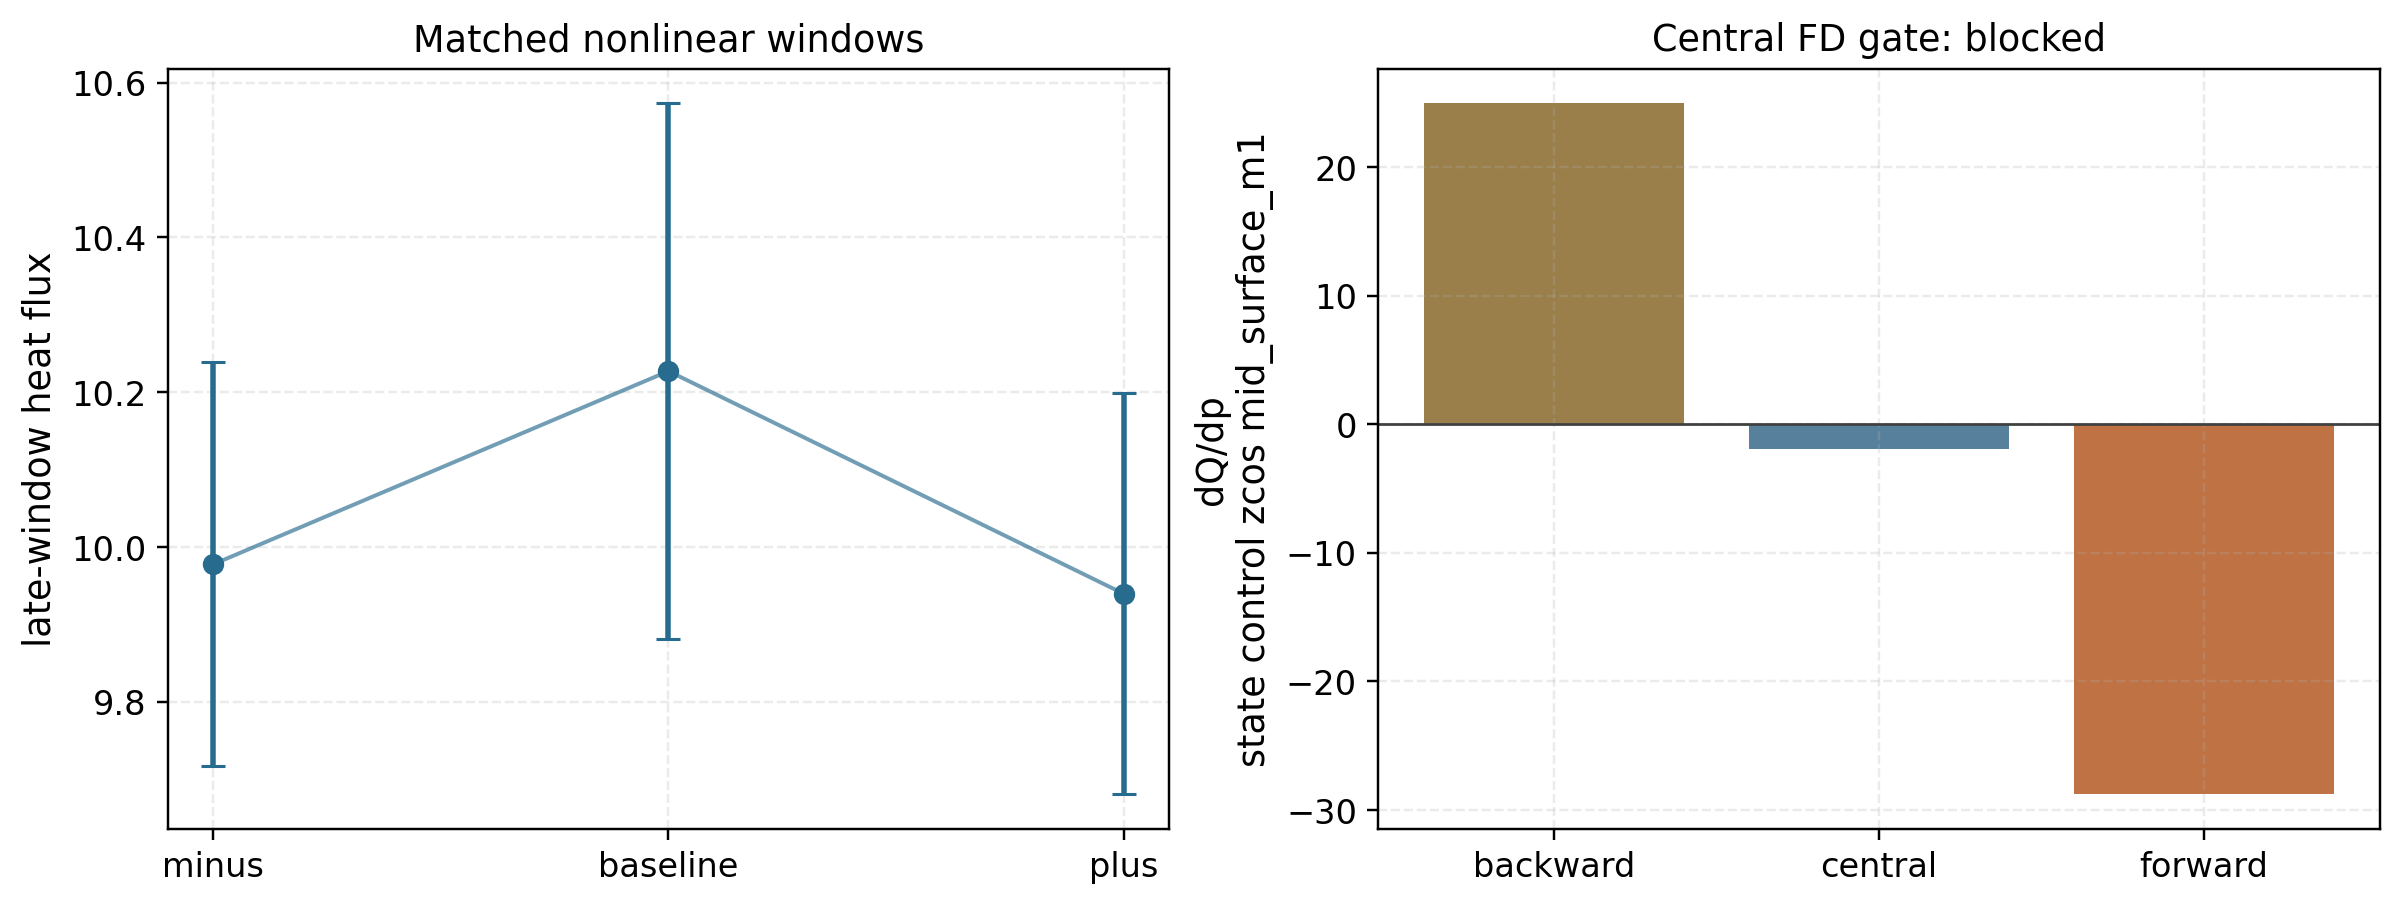

The data file committed next to this chart (first rows):
state, case, path, passed, ensemble_mean, combined_sem, combined_sem_rel, mean_rel_spread, n_reports
minus, qa_lowres_alpha0p010_state_control_short…, docs/_static/qa_lowres_alpha0p010_state_…, True, 9.978, 0.2612, 0.02618, 0.0458, 3
baseline, qa_lowres_alpha0p010_state_control_short…, docs/_static/qa_lowres_alpha0p010_state_…, True, 10.23, 0.3463, 0.03386, 0.03559, 3
plus, qa_lowres_alpha0p010_state_control_short…, docs/_static/qa_lowres_alpha0p010_state_…, True, 9.939, 0.259, 0.02606, 0.05361, 3
